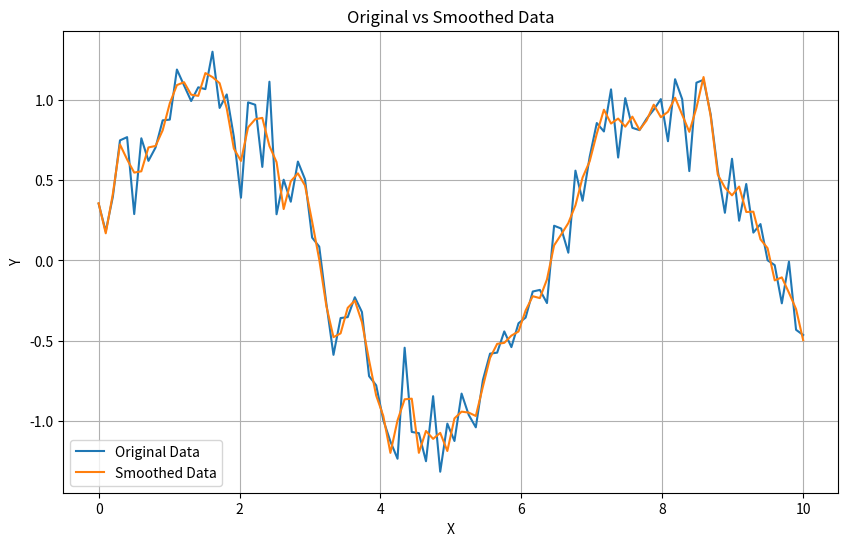

Recreate this plot in Python.
import numpy as np
import matplotlib.pyplot as plt
from scipy.signal import savgol_filter

# Generate some random data with spikes
np.random.seed(0)
x = np.linspace(0, 10, 100)
y = np.sin(x) + np.random.normal(0, 0.2, 100)

# Apply smoothing using Savitzky-Golay filter
smoothed_y = savgol_filter(y, window_length=5, polyorder=3)

# Plot the original and smoothed data
plt.figure(figsize=(10, 6))
plt.plot(x, y, label='Original Data')
plt.plot(x, smoothed_y, label='Smoothed Data')
plt.legend()
plt.title('Original vs Smoothed Data')
plt.xlabel('X')
plt.ylabel('Y')
plt.grid(True)
plt.show()
